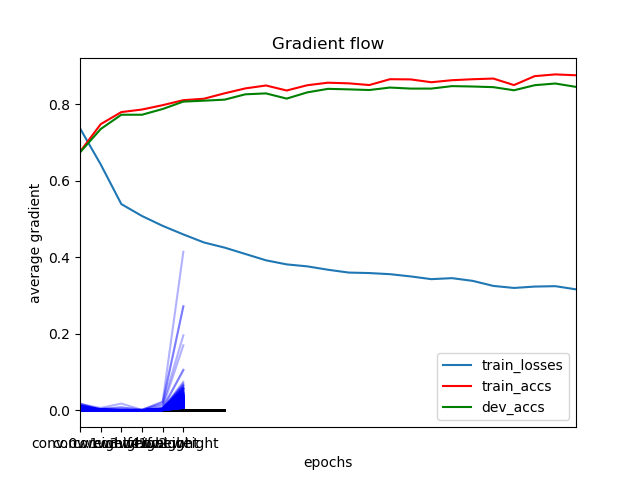

The file beside this chart, header and first rows:
	epochs	train_losses	train_accs	dev_accs
0	0	0.7367	0.6754	0.6736
1	1	0.6425	0.7474	0.7347
2	2	0.5388	0.779	0.7721
3	3	0.5076	0.7857	0.7721
4	4	0.4819	0.7971	0.787
5	5	0.4595	0.8101	0.8064
6	6	0.4385	0.8139	0.8088
7	7	0.425	0.828	0.8115
8	8	0.4085	0.8409	0.8254
9	9	0.3919	0.8485	0.8278
10	10	0.3813	0.8353	0.8142
11	11	0.3761	0.8491	0.8305
12	12	0.3673	0.8558	0.8397
13	13	0.3599	0.8541	0.8383
14	14	0.3586	0.8496	0.8366
15	15	0.3557	0.8649	0.8431
16	16	0.3499	0.8643	0.8404
17	17	0.3427	0.857	0.8404
18	18	0.3453	0.8622	0.8468
19	19	0.3383	0.8648	0.8458
20	20	0.3251	0.8666	0.8441
21	21	0.3198	0.8495	0.8359
22	22	0.3233	0.8729	0.8492
23	23	0.3244	0.8774	0.8536
24	24	0.3161	0.8751	0.8448
